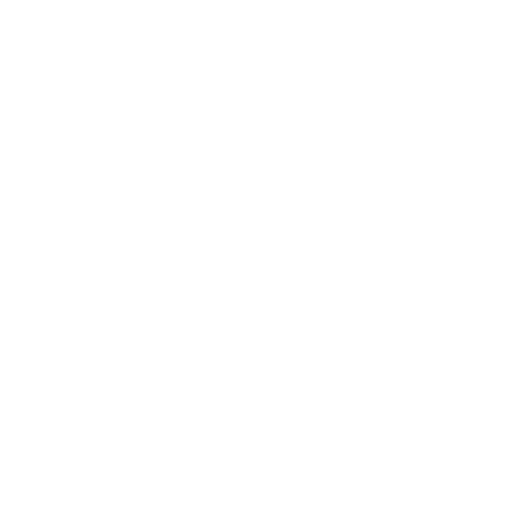
t = 0.00 s
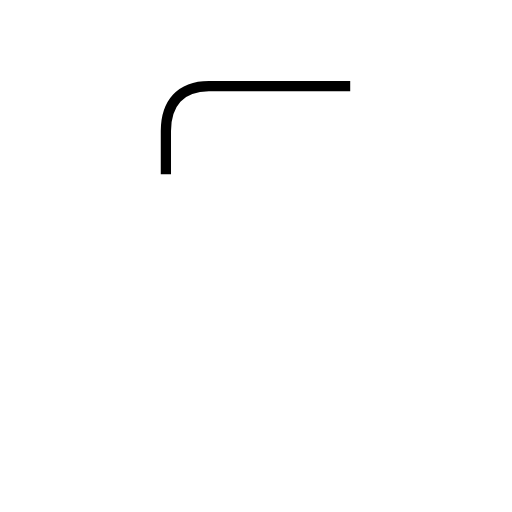
t = 0.75 s
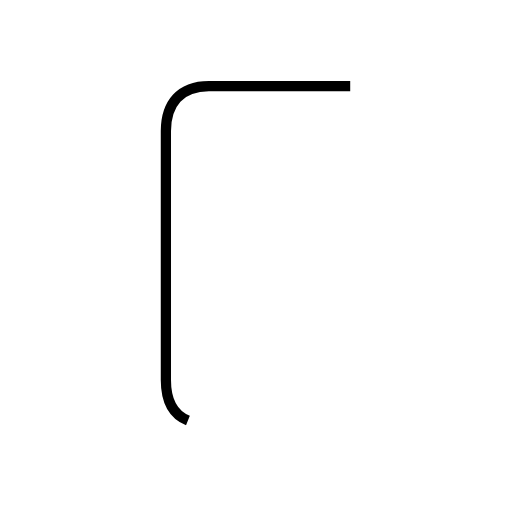
t = 1.50 s
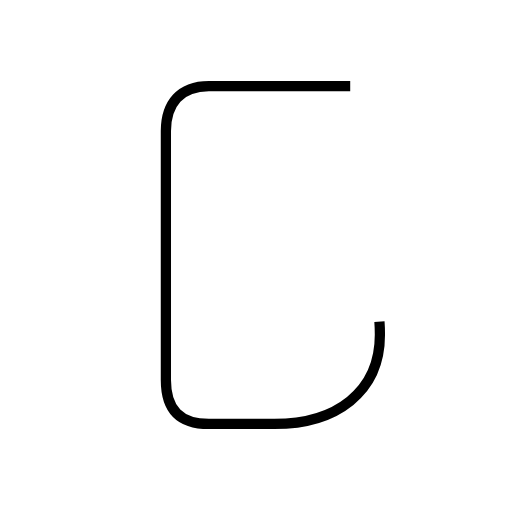
t = 2.24 s
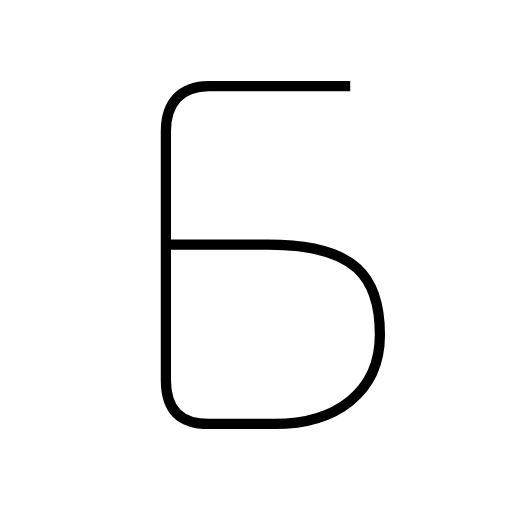
t = 2.99 s

The animated SVG that drew these frames (rendered in a browser with its animation timeline set to each time). Animation: 1 SMIL element (animate=1); one cycle of 2.99 s.

<?xml version='1.0' encoding='utf-8'?>
<svg viewBox="0.0 -6.0 50.0 50.0" version="1.1" xmlns="http://www.w3.org/2000/svg"><rect x="-1000" y="-1000" width="2000" height="2000" stroke="white" fill="white" /><g style="fill:none;stroke:#000000;stroke-width:1"><path d="M 34.2 -35.6 L 20.4 -35.6 C 17.6 -35.6 16.2 -33.9 16.2 -31.2 L 16.2 -6.9 C 16.2 -4.0 17.6 -2.6 20.4 -2.6 C 22.8 -2.6 25.5 -2.6 26.8 -2.6 C 32.8 -2.6 37.1 -5.7 37.1 -11.3 C 37.1 -16.9 34.8 -20.1 26.2 -20.1 L 16.3 -20.1" transform="translate(0.0 38.0)" stroke-dasharray="99.697305821663" stroke-dashoffset="99.697305821663"><animate attributeName="stroke-dashoffset" from="99.697305821663" to="0" dur="2.9909191746498895s" begin="0s; anim_end.end" fill="freeze" id="anim0" /></path></g></svg>
